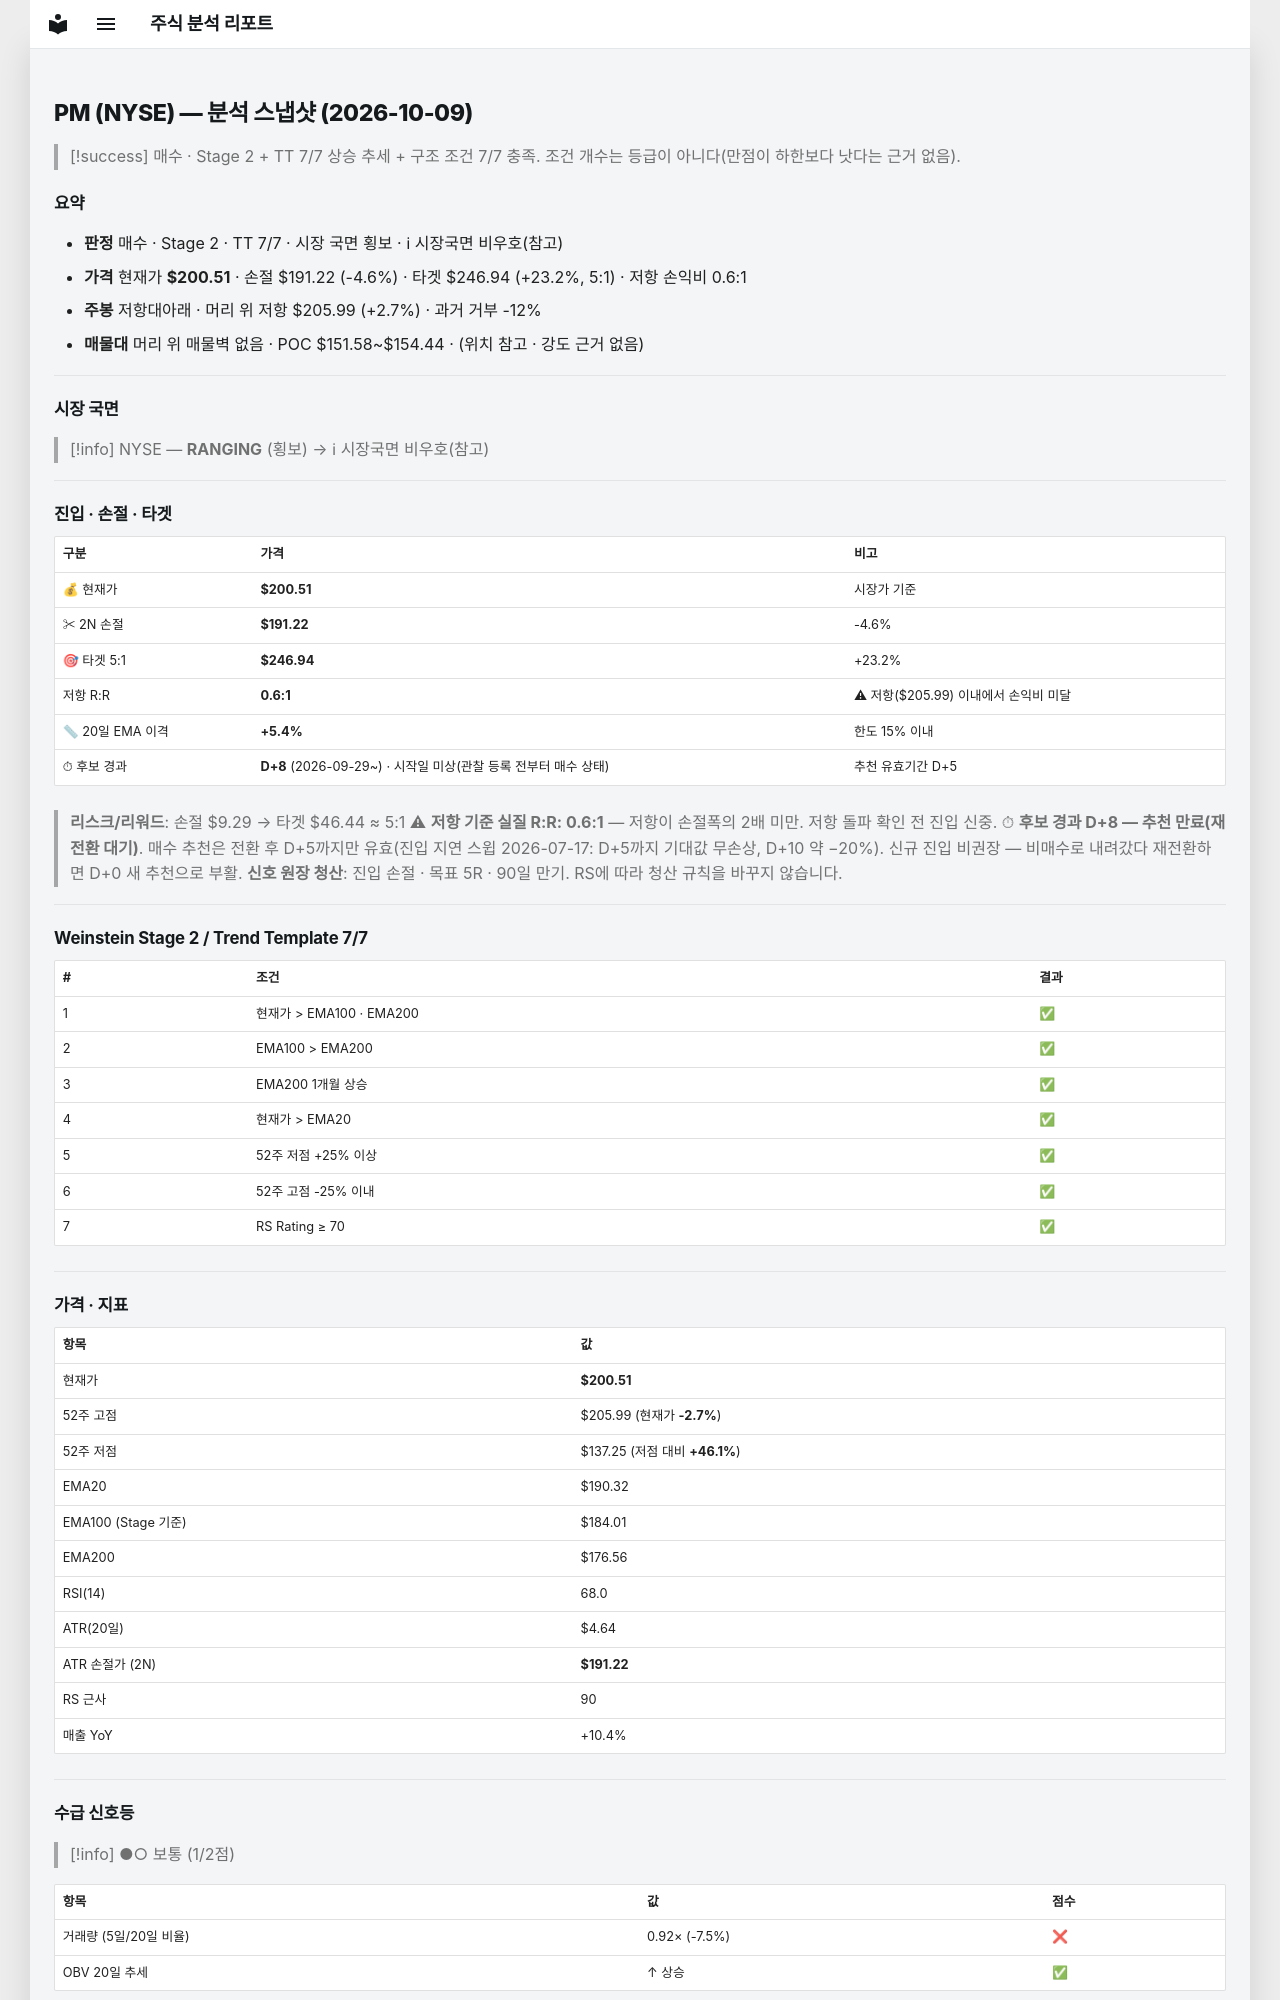

repository: soloandco/stock-reports · page: snapshots/PM-2026-10-09/index.html · generator: mkdocs

---
type: analysis-snapshot
title: PM 분석 스냅샷
ticker: PM
market: NYSE
created: 2026-10-09
updated: 2026-10-09
bar-date: 2026-10-08
verdict: 매수후보
real-rr: 0.59
sma50-gap-pct: 5.4
candidate-days: 8
candidate-since: 2026-09-29
candidate-start-unknown: true
weekly-position: 저항대아래
weekly-overhead-price: 205.99
weekly-overhead-pct: 2.7
stage: 2
trend-template-score: 7
tt-max: 7
ma-set: ema-20-100-200
price: 200.5050048828125
stop-price: 191.21713067780914
market-regime: RANGING
supply-demand-score: 1/2
supply-demand-label: 보통
status: tracking
tags:
  - stock-agent
  - watchlist
  - PM
  - analysis
related:
  - "[[analysis-template]]"
---

# PM (NYSE) — 분석 스냅샷 (2026-10-09)

> [!success] 매수 · Stage 2 + TT 7/7
> 상승 추세 + 구조 조건 7/7 충족. 조건 개수는 등급이 아니다(만점이 하한보다 낫다는 근거 없음).

## 요약

- **판정** 매수 · Stage 2 · TT 7/7 · 시장 국면 횡보 · ℹ 시장국면 비우호(참고)
- **가격** 현재가 **$200.51** · 손절 $191.22 (-4.6%) · 타겟 $246.94 (+23.2%, 5:1) · 저항 손익비 0.6:1
- **주봉** 저항대아래 · 머리 위 저항 $205.99 (+2.7%) · 과거 거부 -12%
- **매물대** 머리 위 매물벽 없음 · POC $151.58~$154.44 · (위치 참고 · 강도 근거 없음)

---

## 시장 국면

> [!info] NYSE — **RANGING** (횡보) → ℹ 시장국면 비우호(참고)

---

## 진입 · 손절 · 타겟

| 구분 | 가격 | 비고 |
|------|------|------|
| 💰 현재가 | **$200.51** | 시장가 기준 |
| ✂ 2N 손절 | **$191.22** | -4.6% |
| 🎯 타겟 5:1 | **$246.94** | +23.2% |
| 저항 R:R | **0.6:1** | ⚠ 저항($205.99) 이내에서 손익비 미달 |
| 📏 20일 EMA 이격 | **+5.4%** | 한도 15% 이내 |
| ⏱ 후보 경과 | **D+8** (2026-09-29~) · 시작일 미상(관찰 등록 전부터 매수 상태) | 추천 유효기간 D+5 |

> **리스크/리워드**: 손절 $9.29 → 타겟 $46.44 ≈ 5:1
> ⚠ **저항 기준 실질 R:R: 0.6:1** — 저항이 손절폭의 2배 미만. 저항 돌파 확인 전 진입 신중.
> ⏱ **후보 경과 D+8 — 추천 만료(재전환 대기)**. 매수 추천은 전환 후 D+5까지만 유효(진입 지연 스윕 2026-07-17: D+5까지 기대값 무손상, D+10 약 −20%). 신규 진입 비권장 — 비매수로 내려갔다 재전환하면 D+0 새 추천으로 부활.
> **신호 원장 청산**: 진입 손절 · 목표 5R · 90일 만기. RS에 따라 청산 규칙을 바꾸지 않습니다.

---

## Weinstein Stage 2 / Trend Template 7/7

| # | 조건 | 결과 |
|---|------|------|
| 1 | 현재가 > EMA100 · EMA200 | ✅ |
| 2 | EMA100 > EMA200 | ✅ |
| 3 | EMA200 1개월 상승 | ✅ |
| 4 | 현재가 > EMA20 | ✅ |
| 5 | 52주 저점 +25% 이상 | ✅ |
| 6 | 52주 고점 -25% 이내 | ✅ |
| 7 | RS Rating ≥ 70 | ✅ |

---

## 가격 · 지표

| 항목 | 값 |
|------|---|
| 현재가 | **$200.51** |
| 52주 고점 | $205.99 (현재가 **-2.7%**) |
| 52주 저점 | $137.25 (저점 대비 **+46.1%**) |
| EMA20 | $190.32 |
| EMA100 (Stage 기준) | $184.01 |
| EMA200 | $176.56 |
| RSI(14) | 68.0 |
| ATR(20일) | $4.64 |
| ATR 손절가 (2N) | **$191.22** |
| RS 근사 | 90 |
| 매출 YoY | +10.4% |

---
## 수급 신호등

> [!info] ●○ 보통 (1/2점)

| 항목 | 값 | 점수 |
|------|------|------|
| 거래량 (5일/20일 비율) | 0.92× (-7.5%) | ❌ |
| OBV 20일 추세 | ↑ 상승 | ✅ |

> **판독법**: 거래량이 20일 평균보다 20% 이상 많고 OBV(온밸런스볼륨)가 상승 중이면 매집 수급이 강한 것으로 판단합니다.

---
